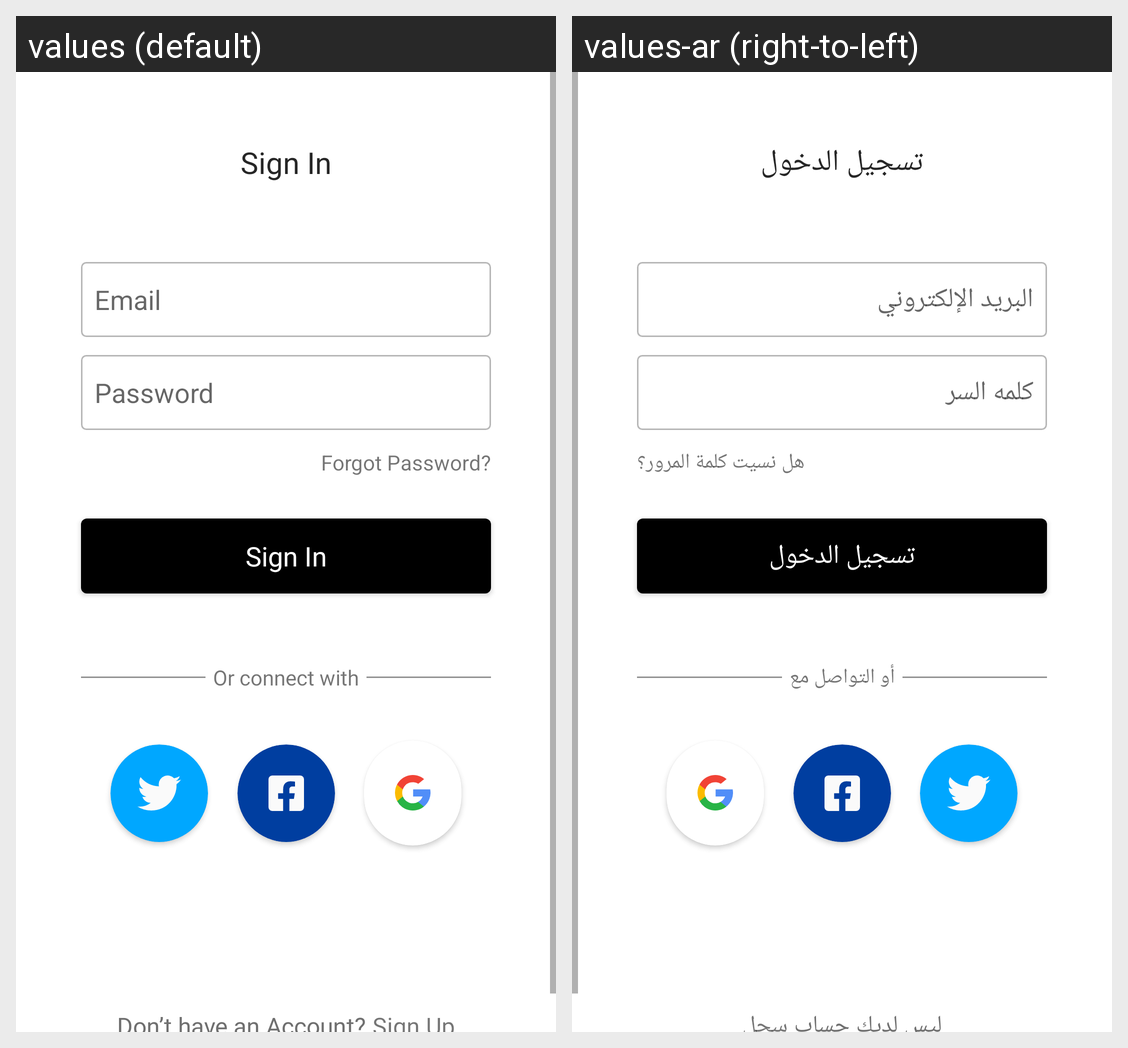

Translations of the strings shown on this Android screen, per locale in the grid:
Android screen res/layout/activity_welcome.xml rendered under 2 locales, left to right: values (default), values-ar (right-to-left). Device: Nexus 5 (rendered at 1080×1920; each locale shown at half size, 540×960, under a caption strip naming it); theme AppTheme.
Strings drawn on this screen, with the default value and each locale's value (text and hints the layout hard-codes, and strings that could not be matched under every locale, appear in the picture but are not listed):

sign_in
  values: Sign In
  values-ar: تسجيل الدخول

email
  values: Email
  values-ar: البريد الإلكتروني

password
  values: Password
  values-ar: كلمه السر

forgot_password
  values: Forgot Password?
  values-ar: هل نسيت كلمة المرور؟

orconnectwith
  values: Or connect with
  values-ar: أو التواصل مع

sign_up
  values: Sign Up
  values-ar: سجل

don_t_have_an_account
  values: Don’t have an Account?
  values-ar: ليس لديك حساب
